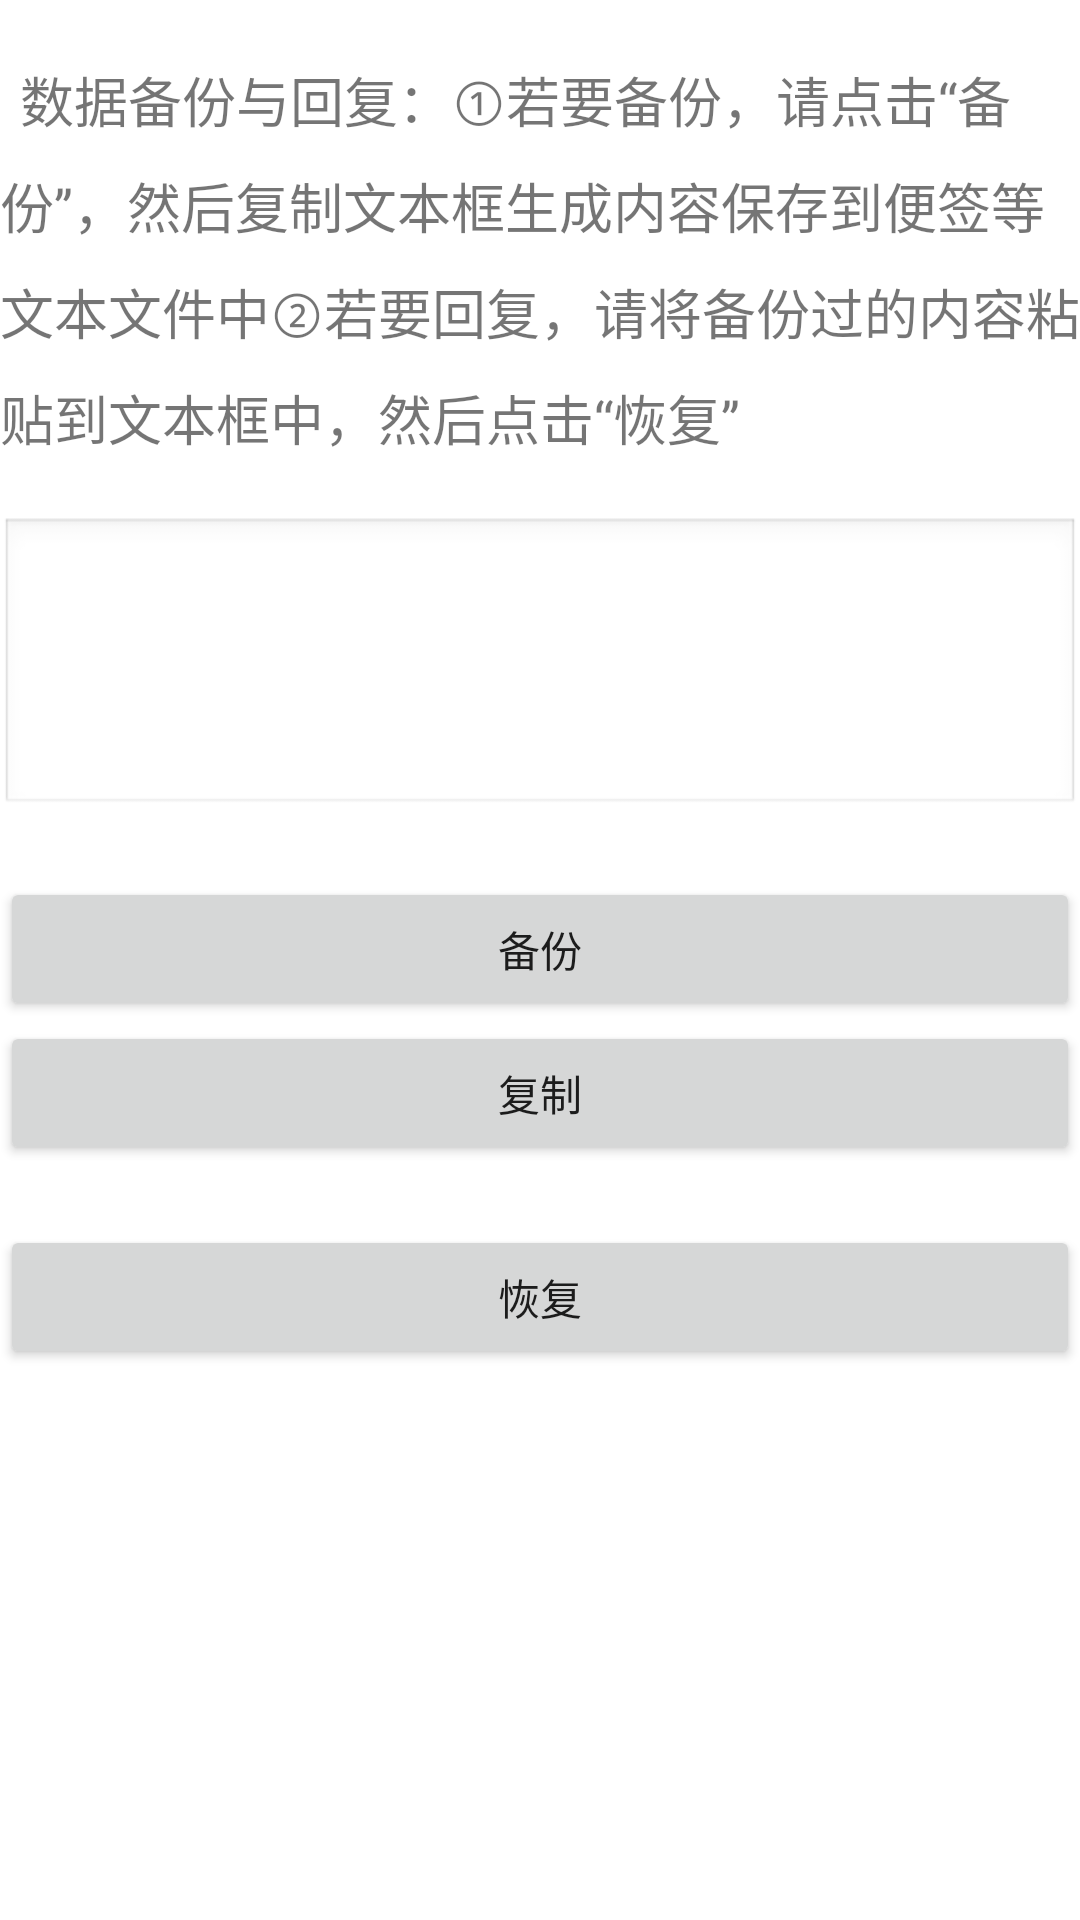

This screen was rendered from an Android layout file. Write that file and the resources it references.
<!-- AndroidManifest.xml: application theme AppTheme -->
<!-- res/layout/settingview.xml -->
<?xml version="1.0" encoding="utf-8"?>
<LinearLayout xmlns:android="http://schemas.android.com/apk/res/android"
    android:layout_width="match_parent"
    android:layout_height="match_parent"
    android:layout_margin="20dp"
    android:orientation="vertical"
    android:background="#fff">
    <TextView
        android:text="@string/bk_msg"
        android:textSize="18sp"
        android:lineHeight="30sp"
        android:layout_marginTop="20dp"
        android:layout_width="wrap_content"
        android:layout_height="wrap_content" android:id="@+id/msg"
   />
    <EditText android:layout_width="match_parent"
        android:layout_height="100dp"
        android:layout_marginTop="20dp"

        android:scrollbars="vertical"
        android:inputType="textMultiLine"
        android:background="@android:drawable/edit_text"
        android:gravity="top"
        android:autofillHints=""  android:id="@+id/msgbox">
    </EditText>
    <Button android:layout_width="match_parent" android:layout_height="wrap_content"
        android:text="@string/backup"
        android:id="@+id/backup"
        android:layout_marginTop="20dp"/>
    <Button android:layout_width="match_parent" android:layout_height="wrap_content"
        android:text="@string/paste"
        android:id="@+id/paste"/>
    <Button android:layout_width="match_parent" android:layout_height="wrap_content"
        android:text="@string/recover"
        android:id="@+id/recover"
        android:layout_marginTop="20dp"/>
</LinearLayout>
<!-- resources referenced by this layout -->
<resources>
  <string name="backup">备份</string>
  <string name="bk_msg">\t数据备份与回复：①若要备份，请点击“备份”，然后复制文本框生成内容保存到便签等文本文件中②若要回复，请将备份过的内容粘贴到文本框中，然后点击“恢复”</string>
  <string name="paste">复制</string>
  <string name="recover">恢复</string>
  <style name="AppTheme" parent="Theme.AppCompat.Light.NoActionBar">
          <item name="android:statusBarColor" tools:ignore="NewApi">#fff</item>
      </style>
</resources>
